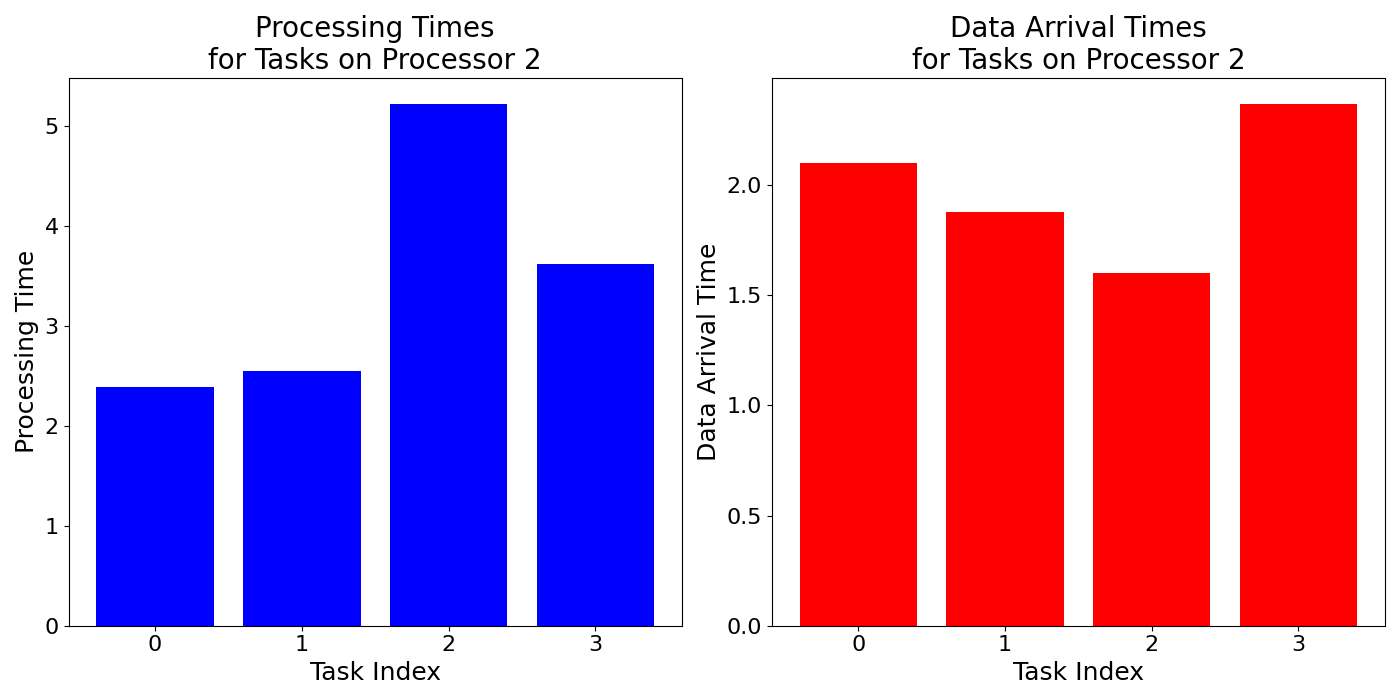

The data file committed next to this chart (first rows):
task_times, data_arrival_times
2.384, 2.101
2.544, 1.877
5.222, 1.601
3.62, 2.369
